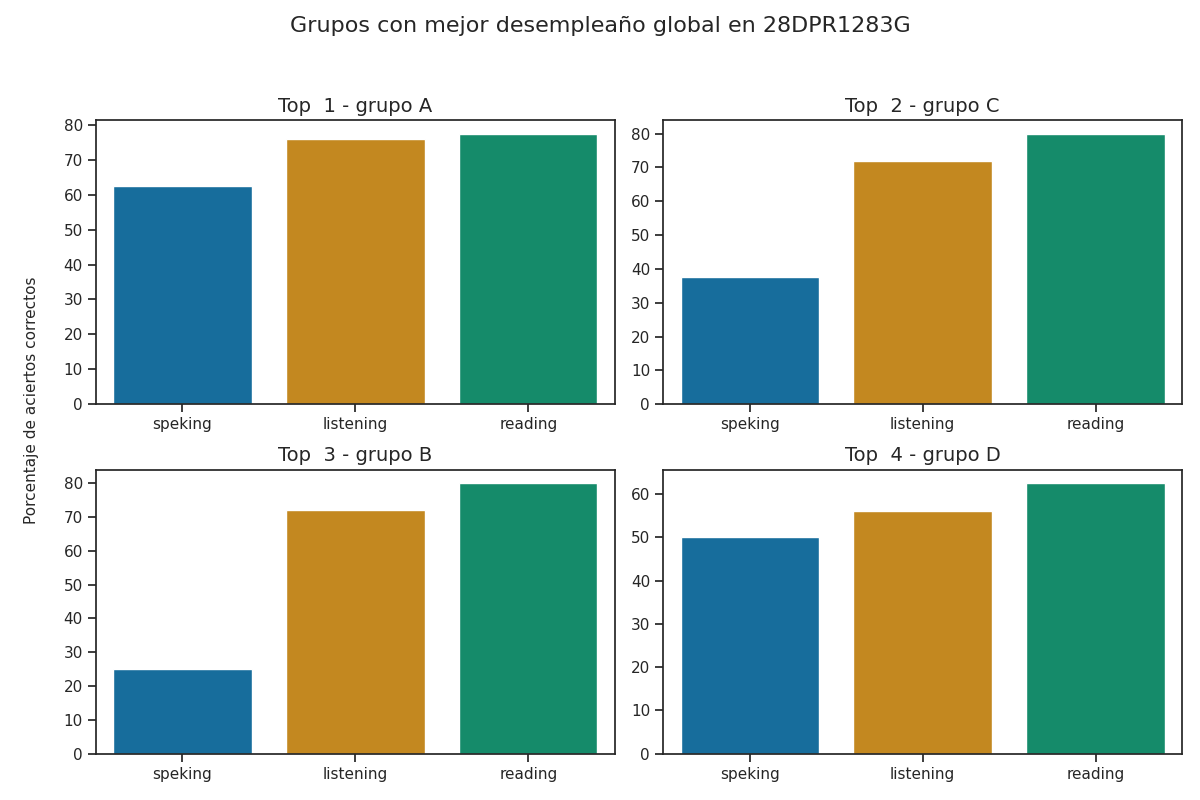

The data file committed next to this chart (first rows):
Top, Grupo, Porcentaje de aciertos correctos, Porcentaje de aciertos correctos para la…, Porcentaje de aciertos correctos para la…, Porcentaje de aciertos correctos para la…, Porcentaje de aciertos correctos para la…, Porcentaje de aciertos correctos para la…, Calificación promedio en los exámenes pa…, Calificación promedio en los exámenes pa…, Calificación promedio en los exámenes pa…, Calificación promedio en los exámenes pa…, Calificación promedio en los exámenes pa…, Promedio de aciertos en los exámenes par…, Promedio de aciertos en los exámenes par…, Promedio de aciertos en los exámenes par…, Promedio de aciertos en los exámenes par…, Promedio de aciertos en los exámenes par…
1, A, 72.0, 76.0, 77.5, 62.5, 62.5, 62.5, A2 -, A2 -, A2, A2, A2, 19, 31, 5, 5, 5
2, C, 63.17, 72.0, 80.0, 50.0, 25.0, 37.5, A2 -, A2 -, A1, A1, A1, 18, 32, 4, 2, 3
3, B, 59.0, 72.0, 80.0, 25.0, 25.0, 25.0, A2 -, A2 -, A1, A1, A1, 18, 32, 2, 2, 2
4, D, 56.17, 56, 62.5, 50.0, 50.0, 50.0, A1 +, A1 +, A1, A1, A1, 14, 25, 4, 4, 4
